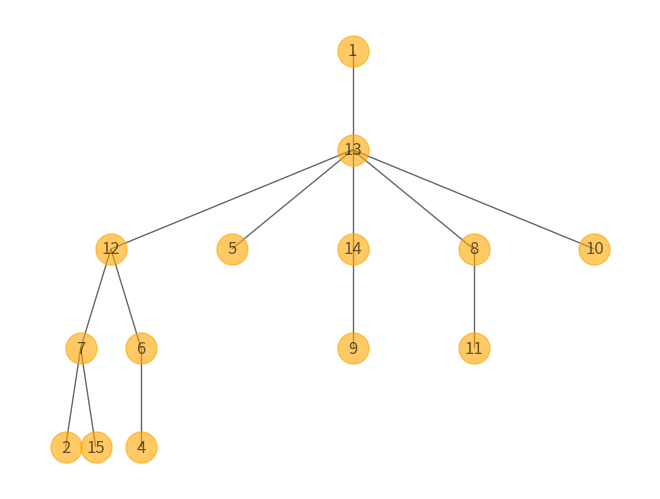

Recreate this plot in Python.
#-------------------------------------------------------------------------------
# Purpose:     2021 Prof. Zoh's Work     롯데 만만세
# Author:      Cho
# Created:     2021-03-31
#-------------------------------------------------------------------------------

import networkx as nx
import random


def hierarchy_pos(G, root=None, width=1., vert_gap = 0.2, vert_loc = 0, xcenter = 0.5):

    '''
    From Joel's answer at https://stackoverflow.com/a/29597209/2966723.
    Licensed under Creative Commons Attribution-Share Alike

    If the graph is a tree this will return the positions to plot this in a
    hierarchical layout.

    G: the graph (must be a tree)

    root: the root node of current branch
    - if the tree is directed and this is not given,
      the root will be found and used
    - if the tree is directed and this is given, then
      the positions will be just for the descendants of this node.
    - if the tree is undirected and not given,
      then a random choice will be used.

    width: horizontal space allocated for this branch - avoids overlap with other branches

    vert_gap: gap between levels of hierarchy

    vert_loc: vertical location of root

    xcenter: horizontal location of root
    '''
    if not nx.is_tree(G):
        raise TypeError('cannot use hierarchy_pos on a graph that is not a tree')

    if root is None:
        if isinstance(G, nx.DiGraph):
            root = next(iter(nx.topological_sort(G)))  #allows back compatibility with nx version 1.11
        else:
            root = random.choice(list(G.nodes))

    def _hierarchy_pos(G, root, width=1., vert_gap = 0.2, vert_loc = 0, xcenter = 0.5, pos = None, parent = None):
        '''
        see hierarchy_pos docstring for most arguments

        pos: a dict saying where all nodes go if they have been assigned
        parent: parent of this branch. - only affects it if non-directed

        '''

        if pos is None:
            pos = {root:(xcenter,vert_loc)}
        else:
            pos[root] = (xcenter, vert_loc)
        children = list(G.neighbors(root))
        if not isinstance(G, nx.DiGraph) and parent is not None:
            children.remove(parent)
        if len(children)!=0:
            dx = width/len(children)
            nextx = xcenter - width/2 - dx/2
            for child in children:
                nextx += dx
                pos = _hierarchy_pos(G,child, width = dx, vert_gap = vert_gap,
                                    vert_loc = vert_loc-vert_gap, xcenter=nextx,
                                    pos=pos, parent = root)
        return pos


    return _hierarchy_pos(G, root, width, vert_gap, vert_loc, xcenter)


def random_dtree(N) : # root번호는 i번
    Lnode = list( range(1,N+1))
    random.shuffle( Lnode )
    print(f" {Lnode=} ")

    T=[]
    for w in range(1,N-1) :
        u = random.choice(Lnode[:w])
        v = Lnode[w]
        #print(f" i={w:2d}, ({u:2d}, {v:2d})")
        T.append( (u,v))

    return(T)




import matplotlib.pyplot as plt
import networkx as nx
G = nx.Graph()

T = random_dtree(15)
G.add_edges_from(T)
pos = hierarchy_pos(G,1)
nx.draw(G, pos=pos, with_labels=True, node_color="orange", node_size=500, alpha=0.6)

plt.show()
